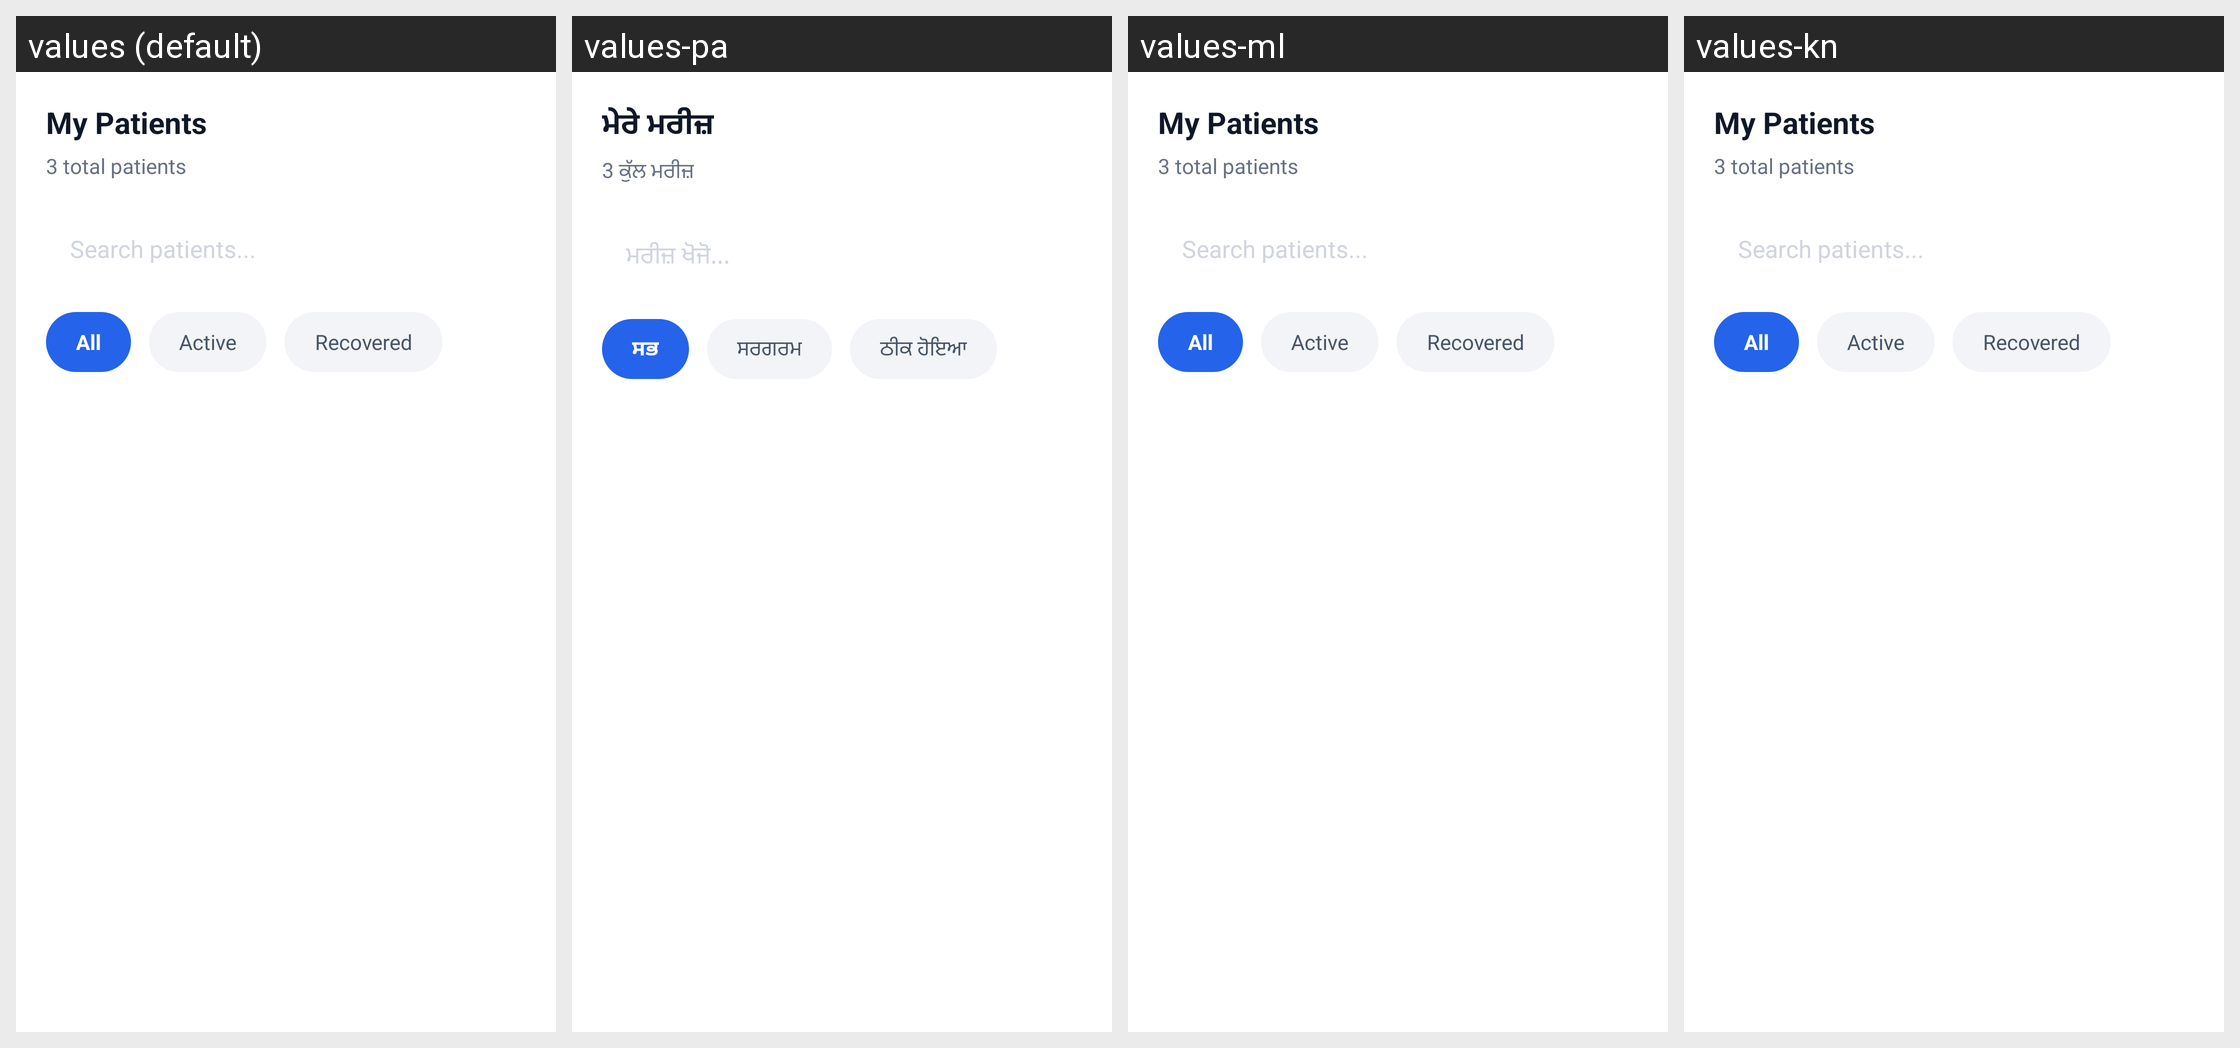

This grid shows one Android layout under several languages. Give, for every string resource on the screen, its name, the default text and each shown locale's text.
Android screen res/layout/doctor_fragment_my_patients.xml rendered under 4 locales, left to right: values (default), values-pa, values-ml, values-kn. Device: Nexus 5 (rendered at 1080×1920; each locale shown at half size, 540×960, under a caption strip naming it); theme Theme.criticall.
Other locales in the repository, not shown: values-hi, values-ta, values-te.
Strings drawn on this screen, with the default value and each locale's value (text and hints the layout hard-codes, and strings that could not be matched under every locale, appear in the picture but are not listed):

my_patients
  values: My Patients
  values-pa: ਮੇਰੇ ਮਰੀਜ਼
  values-ml: My Patients  [not translated; the default value is used]
  values-kn: My Patients  [not translated; the default value is used]

total_patients_fmt_3
  values: 3 total patients
  values-pa: 3 ਕੁੱਲ ਮਰੀਜ਼
  values-ml: 3 total patients  [not translated; the default value is used]
  values-kn: 3 total patients  [not translated; the default value is used]

search_patients
  values: Search patients...
  values-pa: ਮਰੀਜ਼ ਖੋਜੋ...
  values-ml: Search patients...  [not translated; the default value is used]
  values-kn: Search patients...  [not translated; the default value is used]

all
  values: All
  values-pa: ਸਭ
  values-ml: All  [not translated; the default value is used]
  values-kn: All  [not translated; the default value is used]

active
  values: Active
  values-pa: ਸਰਗਰਮ
  values-ml: Active  [not translated; the default value is used]
  values-kn: Active  [not translated; the default value is used]

recovered
  values: Recovered
  values-pa: ਠੀਕ ਹੋਇਆ
  values-ml: Recovered  [not translated; the default value is used]
  values-kn: Recovered  [not translated; the default value is used]
